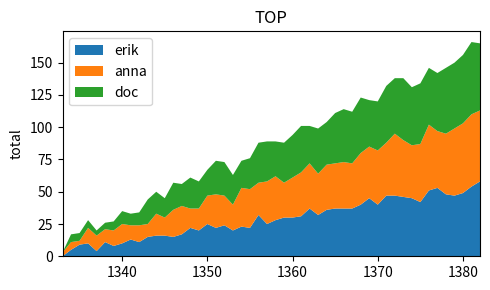

Here is the Python script that generated this plot:
import numpy as np
import matplotlib.pyplot as plt

a = np.arange(50)
b = np.random.randint(0, 10, size=(3, a.size))
y = 1333+a

fig, ax = plt.subplots(figsize=(5,3))
ax.stackplot(y, a+b, labels=["erik", "anna", "doc"])
ax.set_title('TOP')
ax.legend(loc="upper left")
ax.set_ylabel("total")
ax.set_xlim(xmin=y[0], xmax=y[-1])
fig.tight_layout()
plt.show()